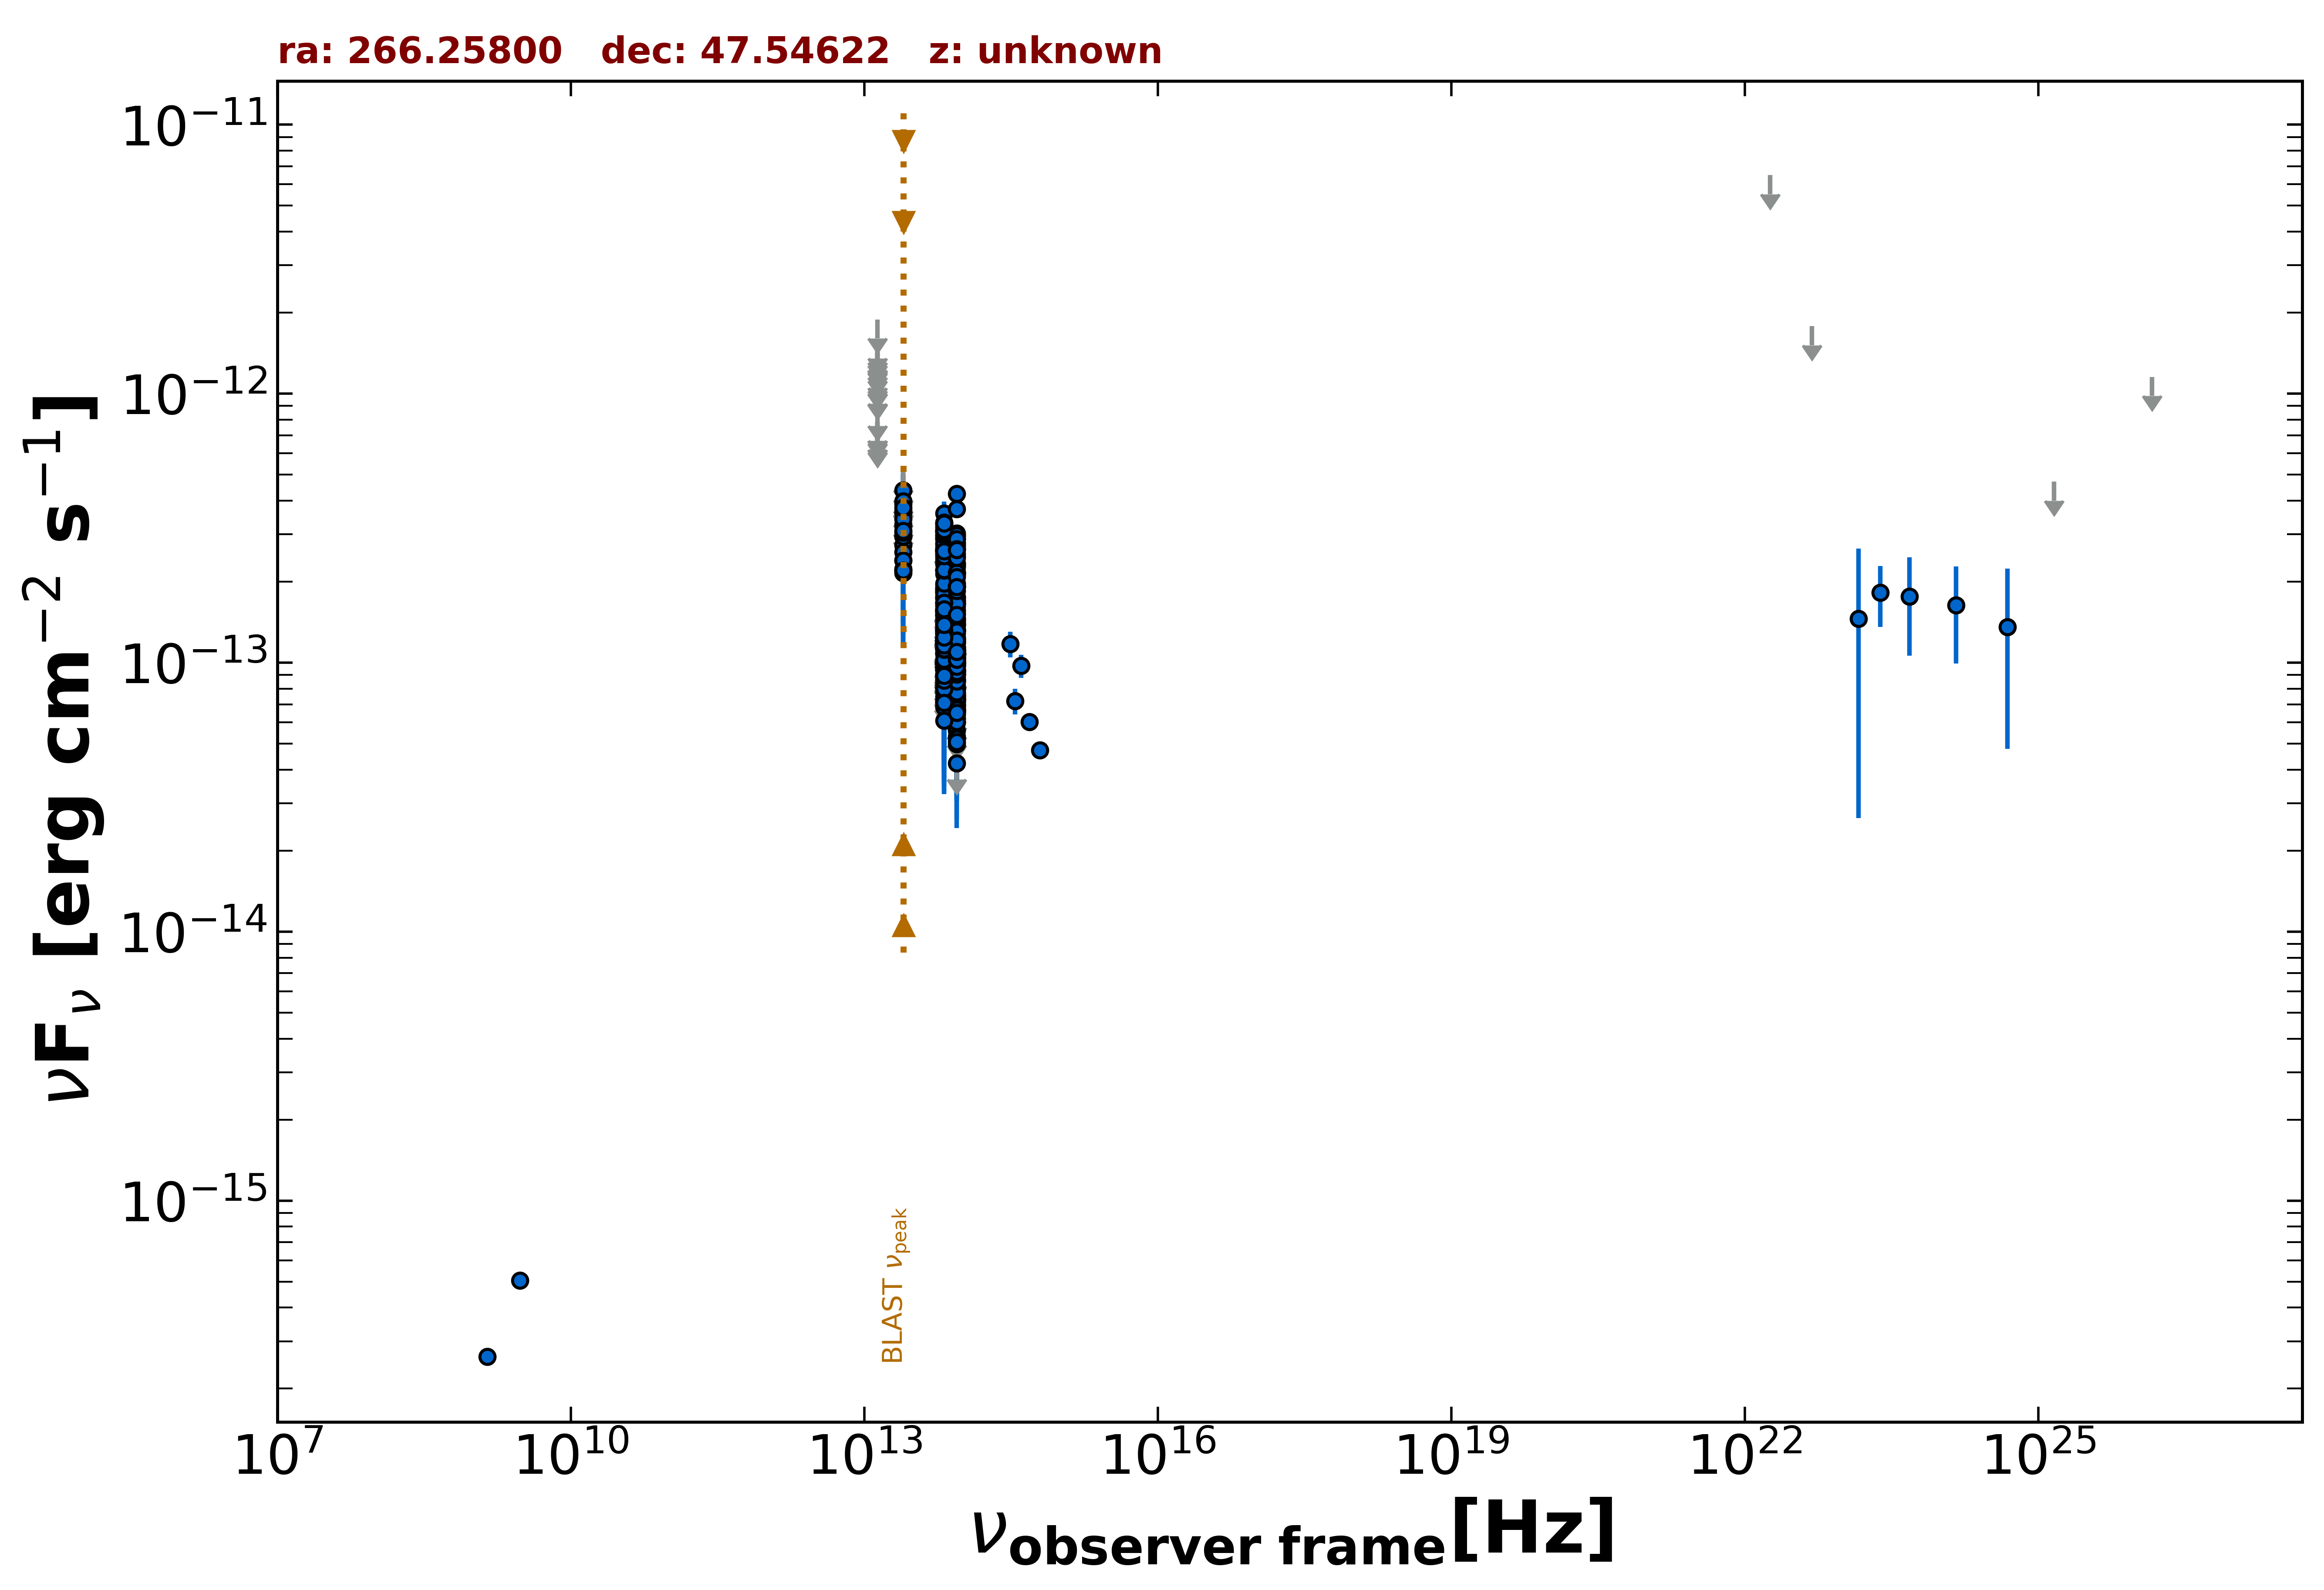

The table this chart was drawn from, first rows:
freq., flux, err_flux, MJD_start, MJD_end, flag, catalog, reference
1.400e+09, 2.632e-16, 9.800e-18, 55000, 55000, , NVSS, Condon et al. 1998  AJ  115  1693
3.000e+09, 5.039e-16, 6.450e-18, 55000, 55000, , VLASSQL, Gordon et al. 2021  ApJS  255  30
8.817e+13, 8.490e-14, 1.405e-15, 55000, 55000, , UNWISE, Schlafly et al. 2019  ApJS  240  30
6.517e+13, 9.914e-14, 2.210e-15, 55000, 55000, , UNWISE, Schlafly et al. 2019  ApJS  240  30
8.817e+13, 1.678e-13, 5.100e-15, 55000, 55000, , WISE, Wright et al. 2010  AJ  140  1868
6.517e+13, 1.867e-13, 6.200e-15, 55000, 55000, , WISE, Wright et al. 2010  AJ  140  1868
2.498e+13, 2.731e-13, 2.620e-14, 55000, 55000, , WISE, Wright et al. 2010  AJ  140  1868
1.363e+13, 3.614e-13, 8.740e-14, 55000, 55000, , WISE, Wright et al. 2010  AJ  140  1868
8.817e+13, 7.922e-14, 2.072e-14, 56913, 56913, , NEOWISE, Mainzer et al. 2014  ApJ  792  30
6.517e+13, 2.389e-13, 5.415e-14, 56913, 56913, , NEOWISE, Mainzer et al. 2014  ApJ  792  30
8.817e+13, 8.003e-14, 2.248e-14, 56913, 56913, , NEOWISE, Mainzer et al. 2014  ApJ  792  30
6.517e+13, 2.541e-13, 6.120e-14, 56913, 56913, , NEOWISE, Mainzer et al. 2014  ApJ  792  30
8.817e+13, 1.334e-13, 2.120e-14, 56913, 56913, , NEOWISE, Mainzer et al. 2014  ApJ  792  30
6.517e+13, 1.621e-13, 4.565e-14, 56913, 56913, , NEOWISE, Mainzer et al. 2014  ApJ  792  30
8.817e+13, 1.458e-13, 1.910e-14, 56914, 56914, , NEOWISE, Mainzer et al. 2014  ApJ  792  30
6.517e+13, 1.076e-13, 3.791e-14, 56914, 56914, , NEOWISE, Mainzer et al. 2014  ApJ  792  30
8.817e+13, 1.093e-13, 1.951e-14, 56914, 56914, , NEOWISE, Mainzer et al. 2014  ApJ  792  30
6.517e+13, 1.226e-13, 4.235e-14, 56914, 56914, , NEOWISE, Mainzer et al. 2014  ApJ  792  30
8.817e+13, 1.410e-13, 2.680e-14, 56913, 56913, , NEOWISE, Mainzer et al. 2014  ApJ  792  30
6.517e+13, 1.207e-13, 3.530e-14, 56913, 56913, , NEOWISE, Mainzer et al. 2014  ApJ  792  30
8.817e+13, 1.706e-13, 2.095e-14, 56913, 56913, , NEOWISE, Mainzer et al. 2014  ApJ  792  30
6.517e+13, 1.123e-13, 2.886e-14, 56913, 56913, , NEOWISE, Mainzer et al. 2014  ApJ  792  30
8.817e+13, 1.107e-13, 2.104e-14, 56913, 56913, , NEOWISE, Mainzer et al. 2014  ApJ  792  30
6.517e+13, 1.317e-13, 4.115e-14, 56913, 56913, , NEOWISE, Mainzer et al. 2014  ApJ  792  30
8.817e+13, 6.681e-14, 2.107e-14, 56914, 56914, , NEOWISE, Mainzer et al. 2014  ApJ  792  30
6.517e+13, 1.190e-13, 3.365e-14, 56914, 56914, , NEOWISE, Mainzer et al. 2014  ApJ  792  30
8.817e+13, 1.698e-13, 2.115e-14, 56913, 56913, , NEOWISE, Mainzer et al. 2014  ApJ  792  30
6.517e+13, 1.398e-13, 4.545e-14, 56913, 56913, , NEOWISE, Mainzer et al. 2014  ApJ  792  30
8.817e+13, 1.651e-13, 2.165e-14, 56913, 56913, , NEOWISE, Mainzer et al. 2014  ApJ  792  30
6.517e+13, 9.050e-14, 4.315e-14, 56913, 56913, , NEOWISE, Mainzer et al. 2014  ApJ  792  30
8.817e+13, 9.029e-14, 2.236e-14, 56913, 56913, , NEOWISE, Mainzer et al. 2014  ApJ  792  30
6.517e+13, 9.951e-14, 2.919e-14, 56913, 56913, , NEOWISE, Mainzer et al. 2014  ApJ  792  30
8.817e+13, 9.937e-14, 3.068e-14, 56914, 56914, , NEOWISE, Mainzer et al. 2014  ApJ  792  30
6.517e+13, 8.036e-14, 3.509e-14, 56914, 56914, , NEOWISE, Mainzer et al. 2014  ApJ  792  30
8.817e+13, 1.216e-13, 3.404e-14, 56913, 56913, , NEOWISE, Mainzer et al. 2014  ApJ  792  30
6.517e+13, 1.093e-13, 4.346e-14, 56913, 56913, , NEOWISE, Mainzer et al. 2014  ApJ  792  30
8.817e+13, 1.124e-13, 2.000e-14, 56913, 56913, , NEOWISE, Mainzer et al. 2014  ApJ  792  30
6.517e+13, 1.133e-13, 3.662e-14, 56913, 56913, , NEOWISE, Mainzer et al. 2014  ApJ  792  30
8.817e+13, 1.232e-13, 2.200e-14, 56913, 56913, , NEOWISE, Mainzer et al. 2014  ApJ  792  30
6.517e+13, 2.201e-13, 5.325e-14, 56913, 56913, , NEOWISE, Mainzer et al. 2014  ApJ  792  30
8.817e+13, 1.752e-13, 2.120e-14, 56912, 56912, , NEOWISE, Mainzer et al. 2014  ApJ  792  30
6.517e+13, 1.167e-13, 5.876e-14, 56912, 56912, , NEOWISE, Mainzer et al. 2014  ApJ  792  30
8.817e+13, 1.197e-13, 2.015e-14, 56913, 56913, , NEOWISE, Mainzer et al. 2014  ApJ  792  30
6.517e+13, 1.571e-13, 3.695e-14, 56913, 56913, , NEOWISE, Mainzer et al. 2014  ApJ  792  30
8.817e+13, 1.281e-13, 0.000e+00, 56913, 56913, UL, NEOWISE, Mainzer et al. 2014  ApJ  792  30
6.517e+13, 1.721e-13, 4.195e-14, 56913, 56913, , NEOWISE, Mainzer et al. 2014  ApJ  792  30
8.817e+13, 7.306e-14, 2.643e-14, 56913, 56913, , NEOWISE, Mainzer et al. 2014  ApJ  792  30
6.517e+13, 1.896e-13, 3.585e-14, 56913, 56913, , NEOWISE, Mainzer et al. 2014  ApJ  792  30
8.817e+13, 6.964e-14, 1.969e-14, 56732, 56732, , NEOWISE, Mainzer et al. 2014  ApJ  792  30
6.517e+13, 9.347e-14, 0.000e+00, 56732, 56732, UL, NEOWISE, Mainzer et al. 2014  ApJ  792  30
8.817e+13, 9.071e-14, 1.961e-14, 56731, 56731, , NEOWISE, Mainzer et al. 2014  ApJ  792  30
6.517e+13, 9.600e-14, 0.000e+00, 56731, 56731, UL, NEOWISE, Mainzer et al. 2014  ApJ  792  30
8.817e+13, 1.139e-13, 2.142e-14, 57273, 57273, , NEOWISE, Mainzer et al. 2014  ApJ  792  30
6.517e+13, 8.918e-14, 3.316e-14, 57273, 57273, , NEOWISE, Mainzer et al. 2014  ApJ  792  30
8.817e+13, 1.185e-13, 1.865e-14, 57272, 57272, , NEOWISE, Mainzer et al. 2014  ApJ  792  30
6.517e+13, 1.690e-13, 0.000e+00, 57272, 57272, UL, NEOWISE, Mainzer et al. 2014  ApJ  792  30
8.817e+13, 4.985e-14, 1.898e-14, 57271, 57271, , NEOWISE, Mainzer et al. 2014  ApJ  792  30
6.517e+13, 1.185e-13, 2.987e-14, 57271, 57271, , NEOWISE, Mainzer et al. 2014  ApJ  792  30
8.817e+13, 1.230e-13, 2.130e-14, 57271, 57271, , NEOWISE, Mainzer et al. 2014  ApJ  792  30
6.517e+13, 1.382e-13, 0.000e+00, 57271, 57271, UL, NEOWISE, Mainzer et al. 2014  ApJ  792  30
... 403 more rows
